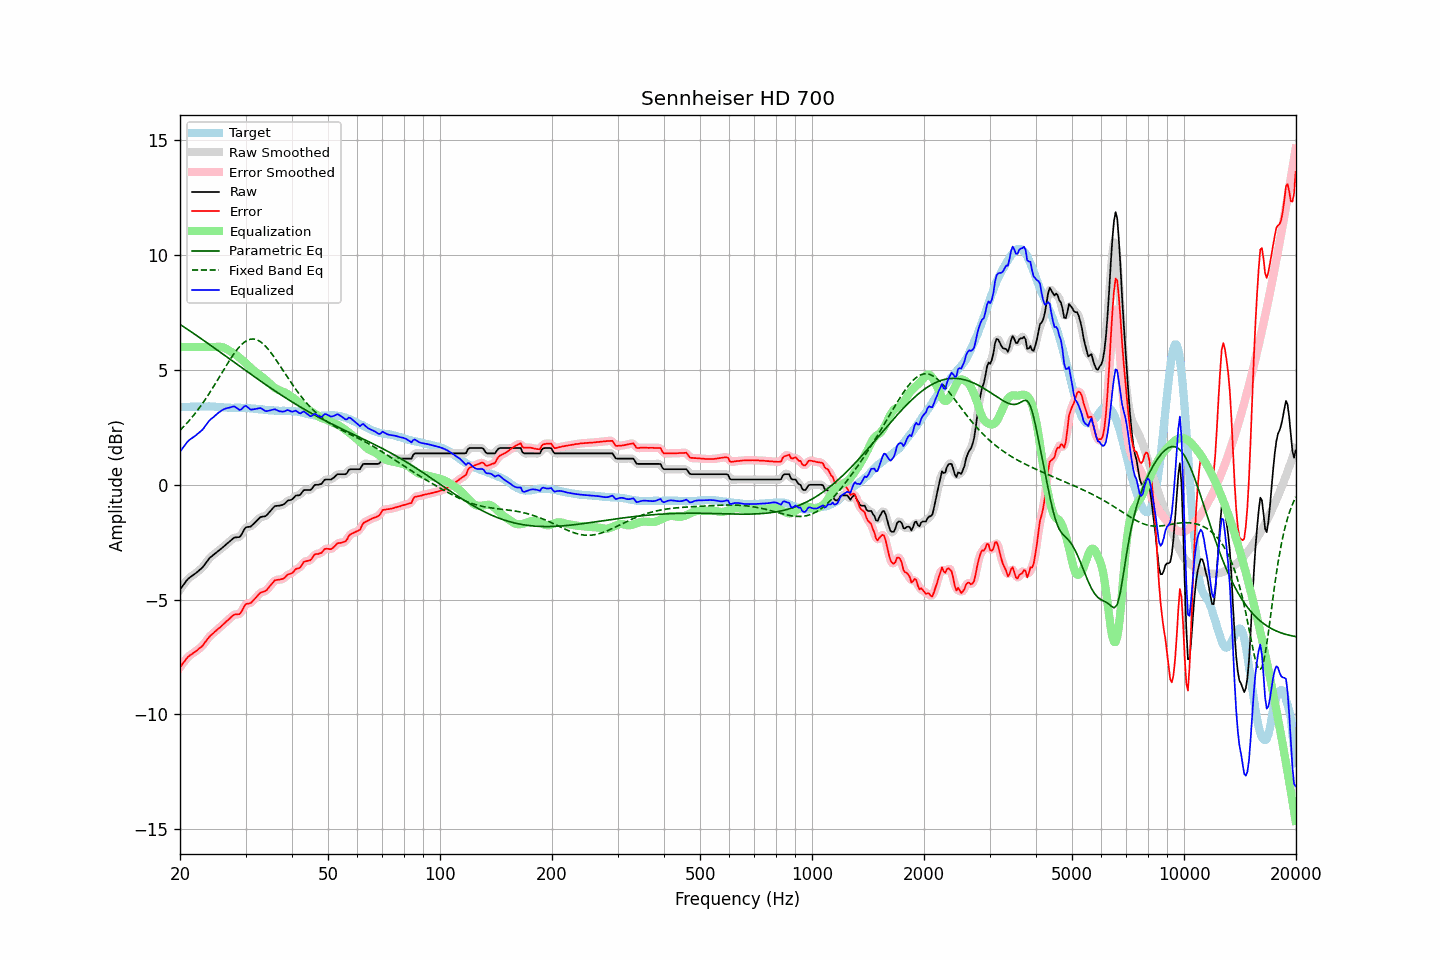

The table this chart was drawn from, first rows:
frequency, raw, error, smoothed, error_smoothed, equalization, parametric_eq, fixed_band_eq, equalized_raw, equalized_smoothed, target
20.00, -4.56, -7.95, -4.57, -7.95, 6.00, 6.99, 2.37, 1.44, 1.43, 3.39
20.20, -4.47, -7.86, -4.46, -7.85, 6.00, 6.94, 2.44, 1.53, 1.54, 3.39
20.40, -4.37, -7.76, -4.37, -7.76, 6.00, 6.90, 2.51, 1.63, 1.63, 3.39
20.61, -4.28, -7.68, -4.27, -7.67, 6.00, 6.85, 2.59, 1.72, 1.73, 3.40
20.81, -4.18, -7.57, -4.18, -7.58, 6.00, 6.80, 2.66, 1.82, 1.82, 3.40
21.02, -4.10, -7.50, -4.11, -7.50, 6.00, 6.76, 2.74, 1.90, 1.89, 3.40
21.23, -4.04, -7.43, -4.04, -7.44, 6.00, 6.71, 2.82, 1.96, 1.96, 3.40
21.44, -3.99, -7.39, -3.99, -7.39, 6.00, 6.66, 2.90, 2.01, 2.01, 3.40
21.66, -3.94, -7.34, -3.94, -7.34, 6.00, 6.61, 2.99, 2.06, 2.06, 3.40
21.87, -3.89, -7.29, -3.89, -7.30, 6.00, 6.57, 3.07, 2.11, 2.11, 3.40
22.09, -3.84, -7.24, -3.84, -7.24, 6.00, 6.52, 3.16, 2.16, 2.16, 3.40
22.31, -3.78, -7.19, -3.78, -7.19, 6.00, 6.47, 3.25, 2.22, 2.22, 3.41
22.54, -3.72, -7.12, -3.72, -7.13, 6.00, 6.42, 3.35, 2.28, 2.28, 3.40
22.76, -3.66, -7.07, -3.66, -7.07, 6.00, 6.37, 3.44, 2.34, 2.34, 3.41
22.99, -3.60, -7.01, -3.59, -7.00, 6.00, 6.32, 3.54, 2.40, 2.41, 3.41
23.22, -3.51, -6.92, -3.51, -6.92, 6.00, 6.27, 3.64, 2.49, 2.49, 3.41
23.45, -3.41, -6.82, -3.41, -6.83, 6.00, 6.23, 3.75, 2.59, 2.59, 3.41
23.69, -3.32, -6.73, -3.31, -6.73, 6.00, 6.18, 3.85, 2.68, 2.69, 3.41
23.92, -3.22, -6.64, -3.23, -6.64, 6.00, 6.13, 3.96, 2.78, 2.77, 3.42
24.16, -3.15, -6.56, -3.16, -6.57, 6.00, 6.08, 4.07, 2.85, 2.84, 3.41
24.40, -3.10, -6.51, -3.09, -6.50, 6.00, 6.03, 4.18, 2.90, 2.91, 3.41
24.65, -3.04, -6.45, -3.04, -6.44, 6.00, 5.98, 4.29, 2.96, 2.96, 3.41
24.89, -2.98, -6.38, -2.98, -6.38, 6.00, 5.93, 4.41, 3.02, 3.02, 3.40
25.14, -2.93, -6.33, -2.93, -6.32, 6.01, 5.88, 4.52, 3.08, 3.08, 3.40
25.39, -2.87, -6.26, -2.87, -6.26, 6.01, 5.83, 4.64, 3.14, 3.14, 3.39
25.65, -2.82, -6.21, -2.82, -6.20, 6.01, 5.78, 4.76, 3.19, 3.19, 3.39
25.91, -2.76, -6.14, -2.76, -6.14, 6.00, 5.73, 4.87, 3.24, 3.24, 3.38
26.16, -2.70, -6.07, -2.70, -6.07, 5.98, 5.68, 4.99, 3.28, 3.28, 3.37
26.43, -2.64, -6.00, -2.64, -6.01, 5.95, 5.63, 5.10, 3.31, 3.31, 3.36
26.69, -2.58, -5.94, -2.58, -5.94, 5.91, 5.58, 5.22, 3.33, 3.33, 3.36
26.96, -2.52, -5.88, -2.52, -5.88, 5.87, 5.53, 5.33, 3.35, 3.35, 3.36
27.23, -2.46, -5.82, -2.46, -5.82, 5.83, 5.47, 5.44, 3.37, 3.37, 3.36
27.50, -2.40, -5.75, -2.39, -5.75, 5.79, 5.42, 5.55, 3.39, 3.39, 3.35
27.77, -2.34, -5.69, -2.34, -5.69, 5.75, 5.37, 5.65, 3.41, 3.41, 3.35
28.05, -2.29, -5.65, -2.30, -5.66, 5.70, 5.32, 5.75, 3.41, 3.40, 3.36
28.33, -2.29, -5.65, -2.29, -5.65, 5.65, 5.27, 5.84, 3.36, 3.36, 3.36
28.62, -2.28, -5.64, -2.29, -5.64, 5.60, 5.22, 5.93, 3.32, 3.31, 3.36
28.90, -2.28, -5.64, -2.26, -5.62, 5.54, 5.17, 6.01, 3.26, 3.28, 3.36
29.19, -2.20, -5.55, -2.18, -5.54, 5.48, 5.12, 6.09, 3.28, 3.30, 3.35
29.48, -2.07, -5.42, -2.07, -5.42, 5.42, 5.07, 6.15, 3.35, 3.35, 3.35
29.78, -1.94, -5.29, -1.95, -5.30, 5.36, 5.02, 6.21, 3.42, 3.40, 3.35
30.08, -1.85, -5.19, -1.87, -5.22, 5.29, 4.97, 6.26, 3.44, 3.42, 3.34
30.38, -1.84, -5.18, -1.84, -5.18, 5.22, 4.92, 6.30, 3.38, 3.39, 3.34
30.68, -1.83, -5.17, -1.82, -5.16, 5.16, 4.87, 6.32, 3.33, 3.33, 3.34
30.99, -1.82, -5.15, -1.80, -5.13, 5.09, 4.82, 6.35, 3.27, 3.29, 3.33
31.30, -1.75, -5.08, -1.76, -5.08, 5.03, 4.77, 6.35, 3.28, 3.28, 3.33
31.61, -1.69, -5.00, -1.69, -5.01, 4.98, 4.72, 6.35, 3.29, 3.28, 3.31
31.93, -1.62, -4.93, -1.62, -4.93, 4.92, 4.67, 6.33, 3.30, 3.30, 3.31
32.24, -1.55, -4.85, -1.55, -4.85, 4.87, 4.62, 6.31, 3.32, 3.32, 3.30
32.57, -1.48, -4.77, -1.48, -4.77, 4.81, 4.57, 6.28, 3.33, 3.33, 3.29
32.89, -1.41, -4.70, -1.42, -4.71, 4.75, 4.52, 6.23, 3.34, 3.33, 3.29
33.22, -1.39, -4.68, -1.39, -4.68, 4.70, 4.48, 6.18, 3.31, 3.30, 3.29
33.55, -1.38, -4.65, -1.38, -4.65, 4.64, 4.43, 6.12, 3.26, 3.26, 3.27
33.89, -1.37, -4.63, -1.36, -4.62, 4.59, 4.38, 6.05, 3.22, 3.23, 3.26
34.23, -1.32, -4.58, -1.31, -4.57, 4.53, 4.33, 5.98, 3.21, 3.21, 3.26
34.57, -1.24, -4.49, -1.25, -4.50, 4.46, 4.28, 5.89, 3.22, 3.22, 3.25
34.92, -1.16, -4.41, -1.16, -4.41, 4.40, 4.23, 5.81, 3.24, 3.24, 3.25
35.27, -1.08, -4.33, -1.07, -4.32, 4.34, 4.19, 5.71, 3.25, 3.26, 3.24
35.62, -1.00, -4.24, -1.00, -4.24, 4.28, 4.14, 5.62, 3.28, 3.28, 3.24
35.97, -0.93, -4.16, -0.95, -4.18, 4.22, 4.09, 5.52, 3.29, 3.28, 3.23
... 635 more rows
